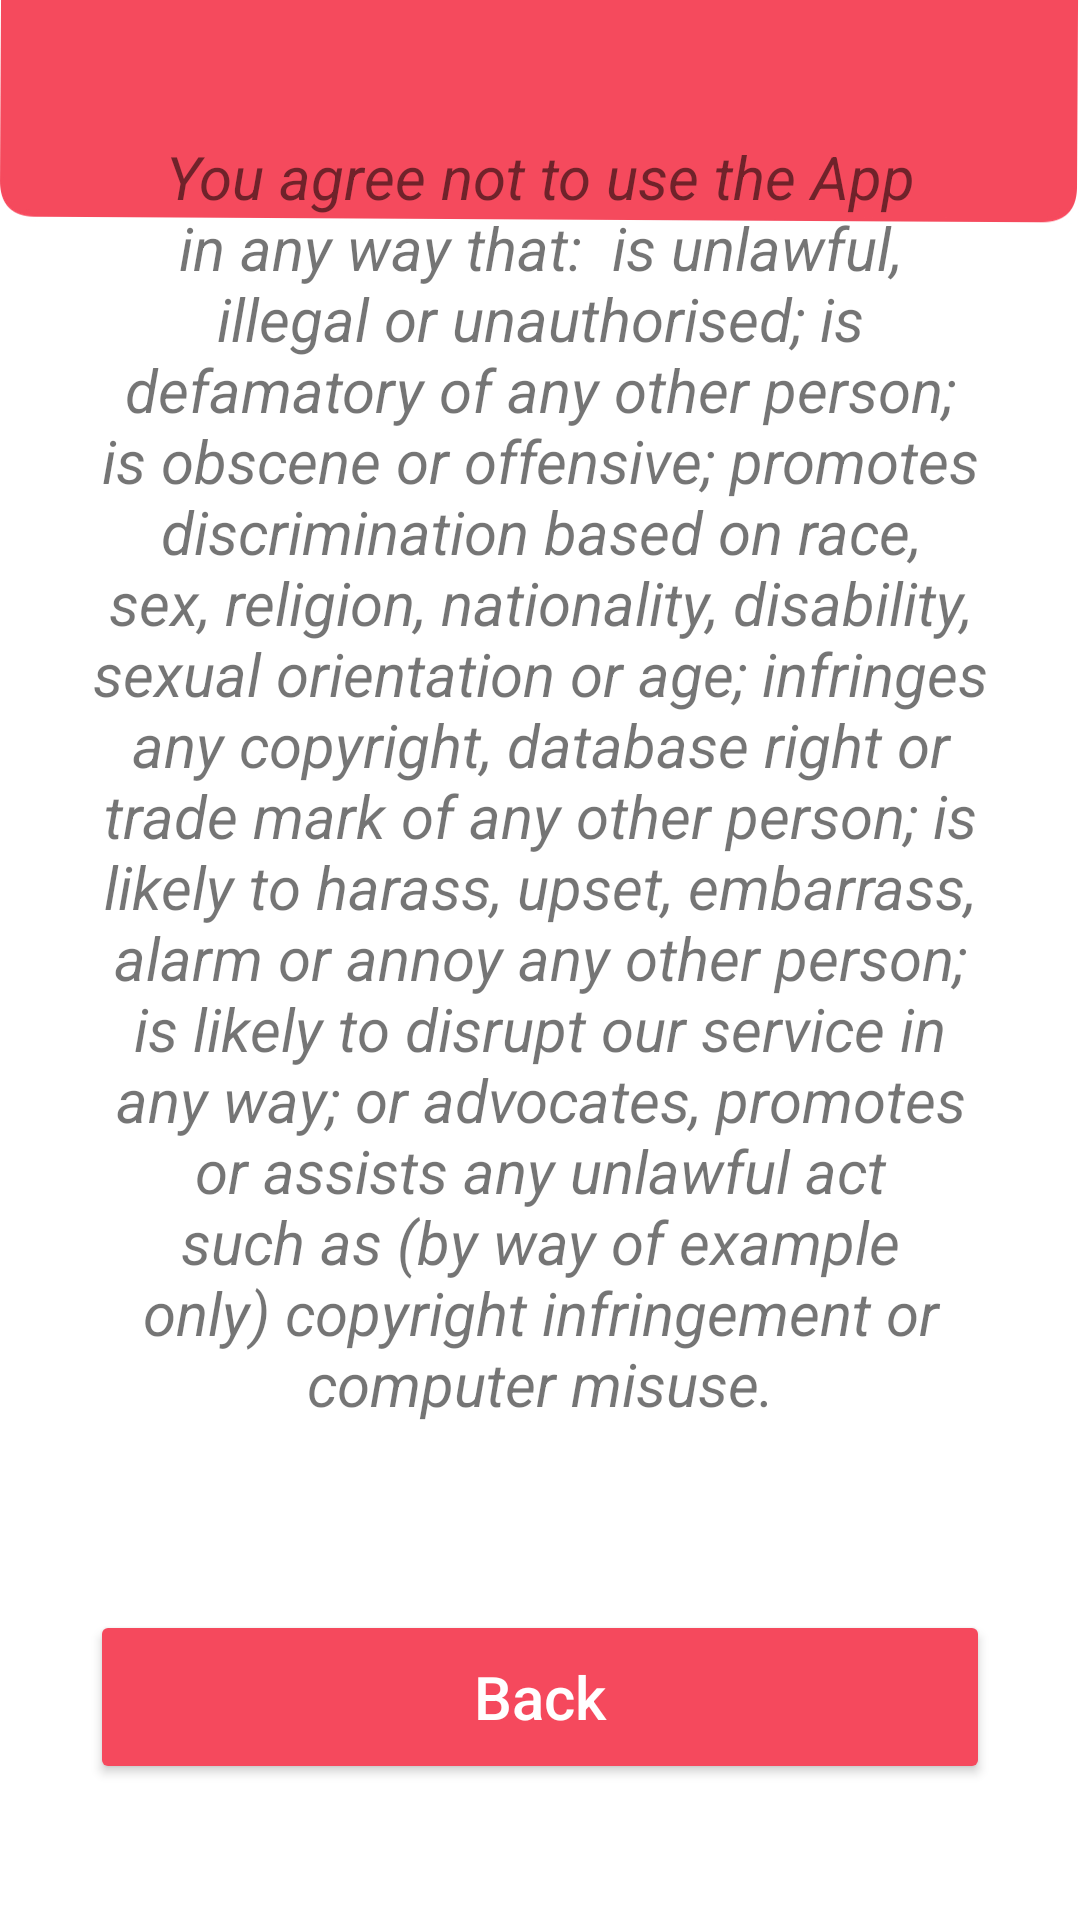

Here is an Android app screen rendered from its layout file. Give the layout XML and the strings, colors and styles it references.
<!-- AndroidManifest.xml: application theme Theme.MyFFFD -->
<!-- res/layout/activity_terms_and_conditions.xml -->
<?xml version="1.0" encoding="utf-8"?>
<RelativeLayout xmlns:android="http://schemas.android.com/apk/res/android"
    xmlns:app="http://schemas.android.com/apk/res-auto"
    xmlns:tools="http://schemas.android.com/tools"
    android:layout_width="match_parent"
    android:layout_height="match_parent"
    android:background="@drawable/backgroun"
    tools:context=".account.TermsAndConditions">

    <ScrollView
        android:layout_width="match_parent"
        android:layout_height="match_parent"
        android:fillViewport="true">

        <androidx.constraintlayout.widget.ConstraintLayout
            android:layout_width="match_parent"
            android:layout_height="wrap_content">

            <Button
                android:id="@+id/btn_terms_back"
                android:layout_width="300dp"
                android:layout_height="58dp"
                android:backgroundTint="@color/button_background_tint"
                android:text="Back"
                android:textAllCaps="false"
                android:textColor="@color/button_text"
                android:textSize="20sp"
                app:cornerRadius="20dp"
                app:layout_constraintBottom_toBottomOf="parent"
                app:layout_constraintEnd_toEndOf="parent"
                app:layout_constraintHorizontal_bias="0.5"
                app:layout_constraintStart_toStartOf="parent"
                app:layout_constraintTop_toBottomOf="@+id/textView13"
                app:strokeColor="#fff" />

            <TextView
                android:id="@+id/textView13"
                android:layout_width="299dp"
                android:layout_height="446dp"
                android:text="You agree not to use the App in any way that:  is unlawful, illegal or unauthorised; is defamatory of any other person; is obscene or offensive; promotes discrimination based on race, sex, religion, nationality, disability, sexual orientation or age; infringes any copyright, database right or trade mark of any other person; is likely to harass, upset, embarrass, alarm or annoy any other person; is likely to disrupt our service in any way; or advocates, promotes or assists any unlawful act such as (by way of example only) copyright infringement or computer misuse."
                android:textAlignment="center"
                android:textSize="20sp"
                android:textStyle="italic"
                app:layout_constraintBottom_toTopOf="@+id/btn_terms_back"
                app:layout_constraintEnd_toEndOf="parent"
                app:layout_constraintHorizontal_bias="0.5"
                app:layout_constraintStart_toStartOf="parent"
                app:layout_constraintTop_toTopOf="parent" />
        </androidx.constraintlayout.widget.ConstraintLayout>
    </ScrollView>

</RelativeLayout>
<!-- resources referenced by this layout -->
<resources>
  <color name="button_background_tint">#F5495D</color>
  <color name="button_text">#FFFFFFFF</color>
  <!-- drawable backgroun: jpg bitmap (drawable, 35148 bytes) -->
  <style name="Theme.MyFFFD" parent="Theme.MaterialComponents.DayNight.DarkActionBar">
  
          
          <item name="colorPrimary">#F5495D</item>
          <item name="colorPrimaryDark">#E8495C</item>
          <item name="colorAccent">#FF2B44</item>
          
          <item name="colorSecondary">@color/teal_200</item>
          <item name="colorSecondaryVariant">@color/teal_700</item>
          <item name="colorOnSecondary">@color/black</item>
          
          <item name="android:statusBarColor" tools:targetApi="l">?attr/colorPrimaryVariant</item>
          
  
      </style>
  <color name="teal_200">#FF03DAC5</color>
  <color name="teal_700">#FF018786</color>
  <color name="black">#FF000000</color>
</resources>
